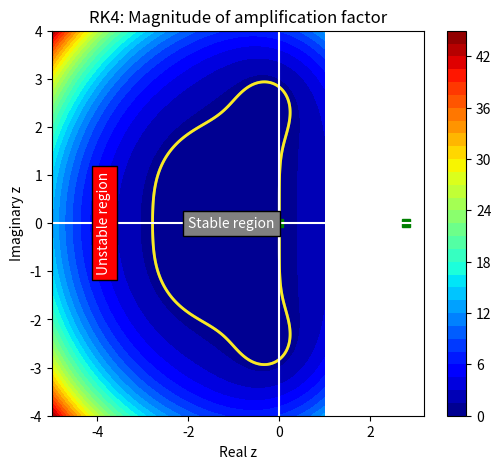

Here is the Python script that generated this plot:
import numpy as np
import matplotlib.pyplot as plt


N = 500

zr = np.linspace(-5.0,1.0,N)
zi = np.linspace(-4.0,4.0,N)

zr,zi = np.meshgrid(zr,zi)
z = zr + 1j * zi

G = 1.0 + z + z**2/2.0 + z**3/6 + z**4/24

plt.figure(figsize=(6,5))
cs = plt.contourf(zr,zi,np.abs(G),levels=30,cmap='jet')
plt.colorbar(cs)
plt.contour(zr,zi,np.abs(G),levels=[0.9999,1,1.0001],linewidths=2)
plt.plot([2.78527,0],[0,0],'sg')
plt.axhline(0, color='white')
plt.axvline(0, color='white')
plt.text(-2,0,'Stable region',verticalalignment='center',
         color='white',bbox=dict(facecolor='grey'))
plt.text(-4, 0, 'Unstable region', verticalalignment='center',
         color='white', rotation=90,bbox=dict(facecolor='red'))
plt.title('RK4: Magnitude of amplification factor')
plt.xlabel('Real z')
plt.ylabel('Imaginary z')
plt.show()
